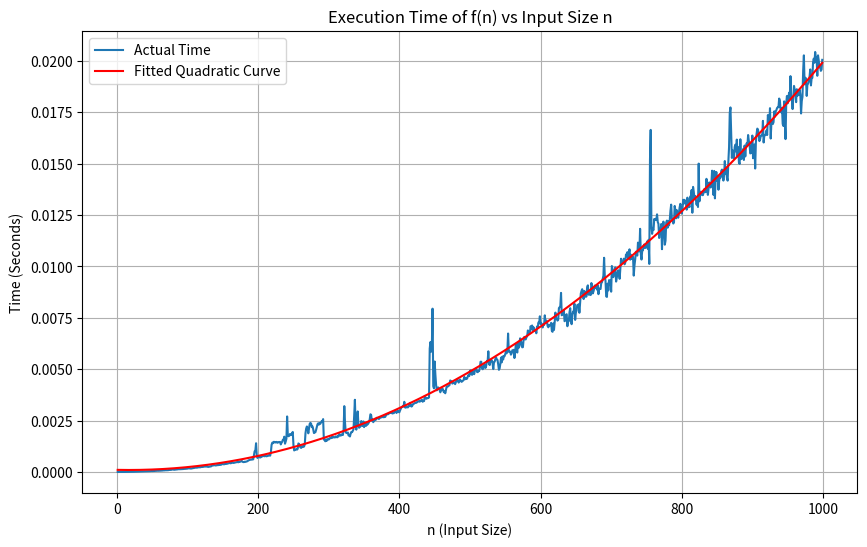
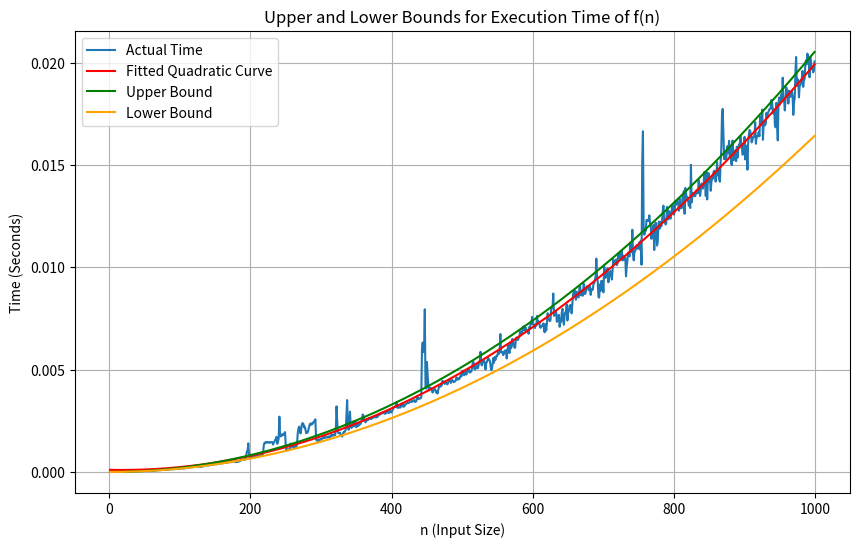
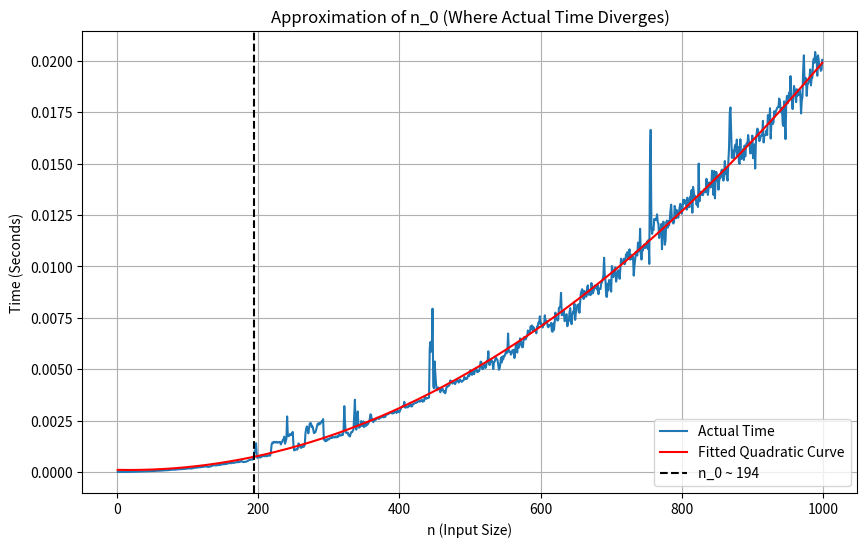

Generate these figures, in order, with matplotlib:
import time
import numpy as np
import matplotlib.pyplot as plt

# Given f(n) function
def f(n):
    x = 1
    for i in range(n):
        for j in range(n):
            x += 1
    return x

n_values = list(range(1, 1000)) 
times = [] 

# calculate time
for n in n_values:
    start_time = time.time() 
    f(n)  
    end_time = time.time()
    
    elapsed_time = end_time - start_time  
    times.append(elapsed_time)  

# cconvert n_values and times to numpy arrays for curve fitting
n_values_np = np.array(n_values)
times_np = np.array(times)

# fitting the quadratic curve (polynomial)
coefficients = np.polyfit(n_values_np, times_np, 2)
fitted_times = np.polyval(coefficients, n_values)

# Plot the times vs fitted curve
plt.figure(figsize=(10, 6))
plt.plot(n_values, times, label="Actual Time")
plt.plot(n_values, fitted_times, label="Fitted Quadratic Curve", color='r')
plt.xlabel('n (Input Size)')
plt.ylabel('Time (Seconds)')
plt.title('Execution Time of f(n) vs Input Size n')
plt.legend()
plt.grid(True)
plt.show()

# check - polynomial equation
# print("Fitted polynomial coefficients (quadratic):", coefficients)

# Find Upper and Lower Bounds (Big-O, Big-Omega, Big-Theta)
upper_bound = coefficients[0] * n_values_np**2
lower_bound = coefficients[0] * n_values_np**2 * 0.8  # just considering an example for lower bound

# Plot upper and lower bounds
plt.figure(figsize=(10, 6))
plt.plot(n_values, times, label="Actual Time")
plt.plot(n_values, fitted_times, label="Fitted Quadratic Curve", color='r')
plt.plot(n_values, upper_bound, label="Upper Bound", color='g')
plt.plot(n_values, lower_bound, label="Lower Bound", color='orange')
plt.xlabel('n (Input Size)')
plt.ylabel('Time (Seconds)')
plt.title('Upper and Lower Bounds for Execution Time of f(n)')
plt.legend()
plt.grid(True)
plt.show()

# Approximate n_0
n_0_index = np.where(times_np > fitted_times)[0][0]

plt.figure(figsize=(10, 6))
plt.plot(n_values, times, label="Actual Time")
plt.plot(n_values, fitted_times, label="Fitted Quadratic Curve", color='r')
plt.axvline(x=n_values[n_0_index], color='k', linestyle='--', label=f"n_0 ~ {n_values[n_0_index]}")
plt.xlabel('n (Input Size)')
plt.ylabel('Time (Seconds)')
plt.title('Approximation of n_0 (Where Actual Time Diverges)')
plt.legend()

plt.grid(True)
plt.show()

print(f"Approximate n_0: {n_values[n_0_index]}")
